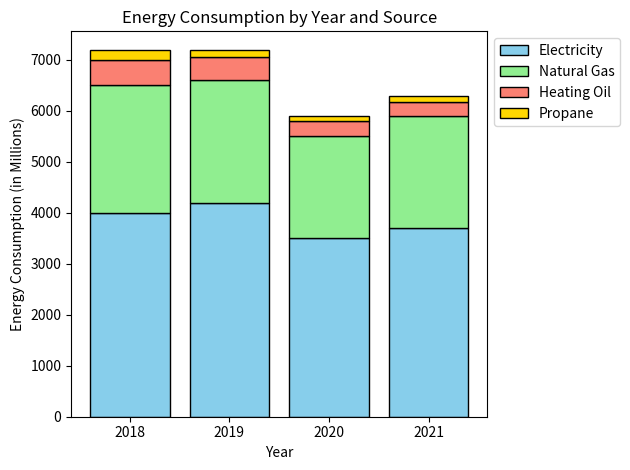

Here is the Python script that generated this plot:

import matplotlib.pyplot as plt

# Data
data = [
    {'Year': 2018, 'Electricity': 4000, 'Natural Gas': 2500, 'Heating Oil': 500, 'Propane': 200},
    {'Year': 2019, 'Electricity': 4200, 'Natural Gas': 2400, 'Heating Oil': 450, 'Propane': 150},
    {'Year': 2020, 'Electricity': 3500, 'Natural Gas': 2000, 'Heating Oil': 300, 'Propane': 100},
    {'Year': 2021, 'Electricity': 3700, 'Natural Gas': 2200, 'Heating Oil': 280, 'Propane': 120}
]

# Extracting individual components
years = [item['Year'] for item in data]
electricity = [item['Electricity'] for item in data]
natural_gas = [item['Natural Gas'] for item in data]
heating_oil = [item['Heating Oil'] for item in data]
propane = [item['Propane'] for item in data]

# Stacked Bar Chart
fig, ax = plt.subplots()

ax.bar(years, electricity, label='Electricity', color='skyblue', edgecolor='black')
ax.bar(years, natural_gas, bottom=electricity, label='Natural Gas', color='lightgreen', edgecolor='black')
bottoms_for_heating_oil = [e+n for e, n in zip(electricity, natural_gas)]
ax.bar(years, heating_oil, bottom=bottoms_for_heating_oil, label='Heating Oil', color='salmon', edgecolor='black')
bottoms_for_propane = [e+n+h for e, n, h in zip(electricity, natural_gas, heating_oil)]
ax.bar(years, propane, bottom=bottoms_for_propane, label='Propane', color='gold', edgecolor='black')

# Adding labels and title
plt.xlabel('Year')
plt.ylabel('Energy Consumption (in Millions)')
plt.title('Energy Consumption by Year and Source')
plt.xticks(years) # ensures only those years are used for the x-axis

# Adding legend outside of the plot to the upper left
plt.legend(loc='upper left', bbox_to_anchor=(1,1))

# Display the plot
plt.tight_layout()
plt.show()
